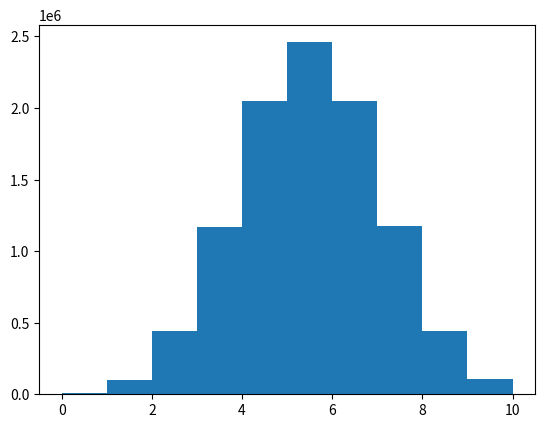

Generate this figure with matplotlib:
import numpy as np
import matplotlib.pyplot as plt
list = list(range(10))

print(list)

liste = np.random.default_rng()

print(liste.random())

print(liste.integers(19))

liste = np.random.default_rng(seed = 42)

print(liste.random())


rng = np.random.default_rng()
n, p = 10, .5  # number of trials, probability of each trial
s = rng.binomial(n, p, 10000000)

plt.hist(s)
plt.show()